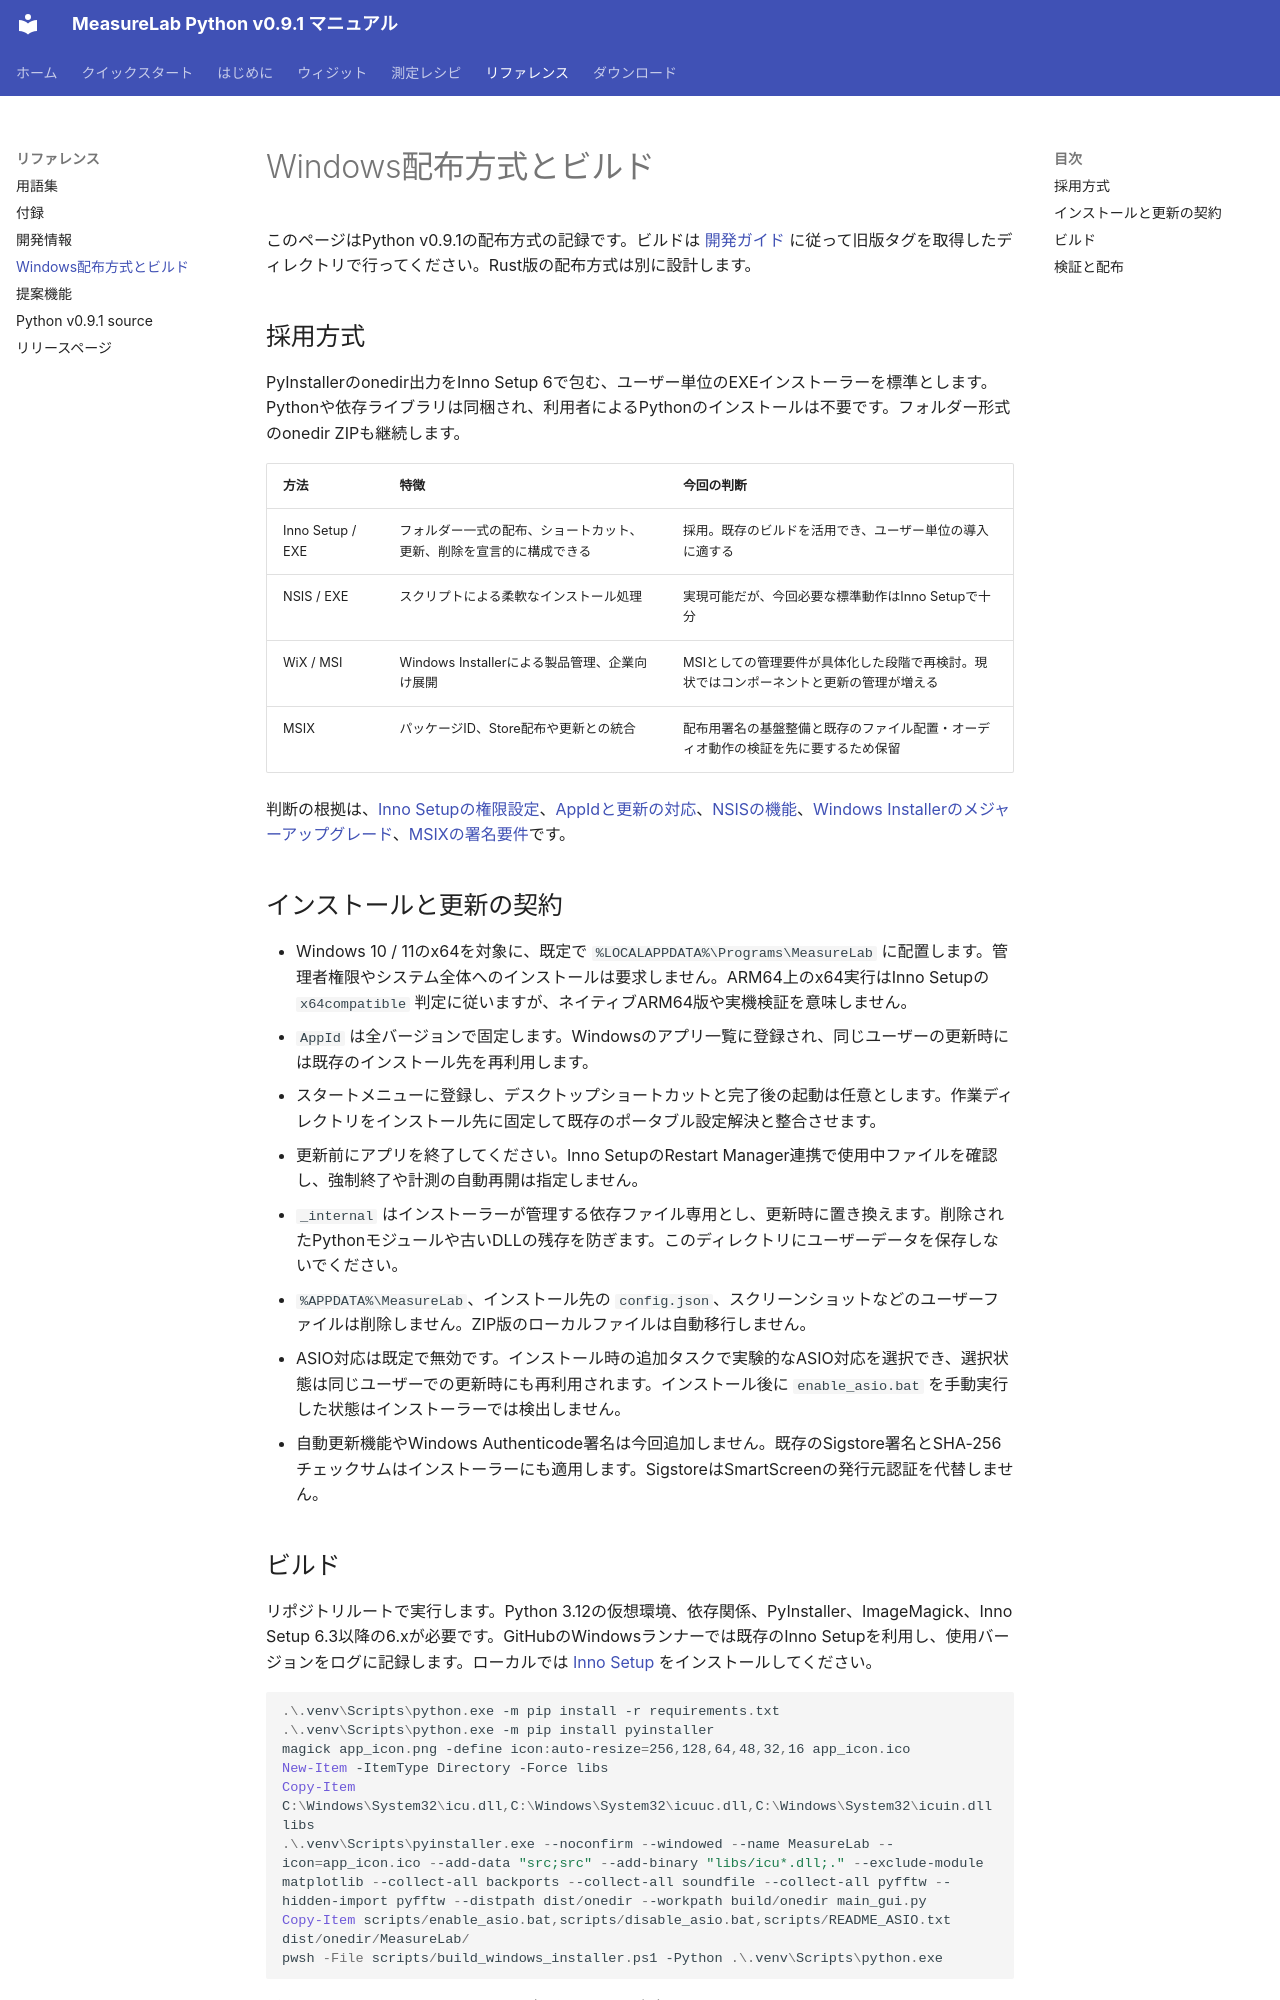

repository: youtube-at-vach/MeasureLab · page: windows_packaging/index.html · generator: mkdocs

# Windows配布方式とビルド

このページはPython v0.9.1の配布方式の記録です。ビルドは [開発ガイド](development.md) に従って旧版タグを取得したディレクトリで行ってください。Rust版の配布方式は別に設計します。

## 採用方式

PyInstallerのonedir出力をInno Setup 6で包む、ユーザー単位のEXEインストーラーを標準とします。Pythonや依存ライブラリは同梱され、利用者によるPythonのインストールは不要です。フォルダー形式のonedir ZIPも継続します。

| 方法 | 特徴 | 今回の判断 |
| --- | --- | --- |
| Inno Setup / EXE | フォルダー一式の配布、ショートカット、更新、削除を宣言的に構成できる | 採用。既存のビルドを活用でき、ユーザー単位の導入に適する |
| NSIS / EXE | スクリプトによる柔軟なインストール処理 | 実現可能だが、今回必要な標準動作はInno Setupで十分 |
| WiX / MSI | Windows Installerによる製品管理、企業向け展開 | MSIとしての管理要件が具体化した段階で再検討。現状ではコンポーネントと更新の管理が増える |
| MSIX | パッケージID、Store配布や更新との統合 | 配布用署名の基盤整備と既存のファイル配置・オーディオ動作の検証を先に要するため保留 |

判断の根拠は、[Inno Setupの権限設定](https://jrsoftware.org/ishelp/topic_setup_privilegesrequired.htm)、[AppIdと更新の対応](https://jrsoftware.org/ishelp/topic_setup_appid.htm)、[NSISの機能](https://nsis.sourceforge.io/Features)、[Windows Installerのメジャーアップグレード](https://learn.microsoft.com/en-us/windows/win32/msi/major-upgrades)、[MSIXの署名要件](https://learn.microsoft.com/en-us/windows/msix/package/signing-package-overview)です。

## インストールと更新の契約

* Windows 10 / 11のx64を対象に、既定で `%LOCALAPPDATA%\Programs\MeasureLab` に配置します。管理者権限やシステム全体へのインストールは要求しません。ARM64上のx64実行はInno Setupの `x64compatible` 判定に従いますが、ネイティブARM64版や実機検証を意味しません。
* `AppId` は全バージョンで固定します。Windowsのアプリ一覧に登録され、同じユーザーの更新時には既存のインストール先を再利用します。
* スタートメニューに登録し、デスクトップショートカットと完了後の起動は任意とします。作業ディレクトリをインストール先に固定して既存のポータブル設定解決と整合させます。
* 更新前にアプリを終了してください。Inno SetupのRestart Manager連携で使用中ファイルを確認し、強制終了や計測の自動再開は指定しません。
* `_internal` はインストーラーが管理する依存ファイル専用とし、更新時に置き換えます。削除されたPythonモジュールや古いDLLの残存を防ぎます。このディレクトリにユーザーデータを保存しないでください。
* `%APPDATA%\MeasureLab`、インストール先の `config.json`、スクリーンショットなどのユーザーファイルは削除しません。ZIP版のローカルファイルは自動移行しません。
* ASIO対応は既定で無効です。インストール時の追加タスクで実験的なASIO対応を選択でき、選択状態は同じユーザーでの更新時にも再利用されます。インストール後に `enable_asio.bat` を手動実行した状態はインストーラーでは検出しません。
* 自動更新機能やWindows Authenticode署名は今回追加しません。既存のSigstore署名とSHA-256チェックサムはインストーラーにも適用します。SigstoreはSmartScreenの発行元認証を代替しません。
